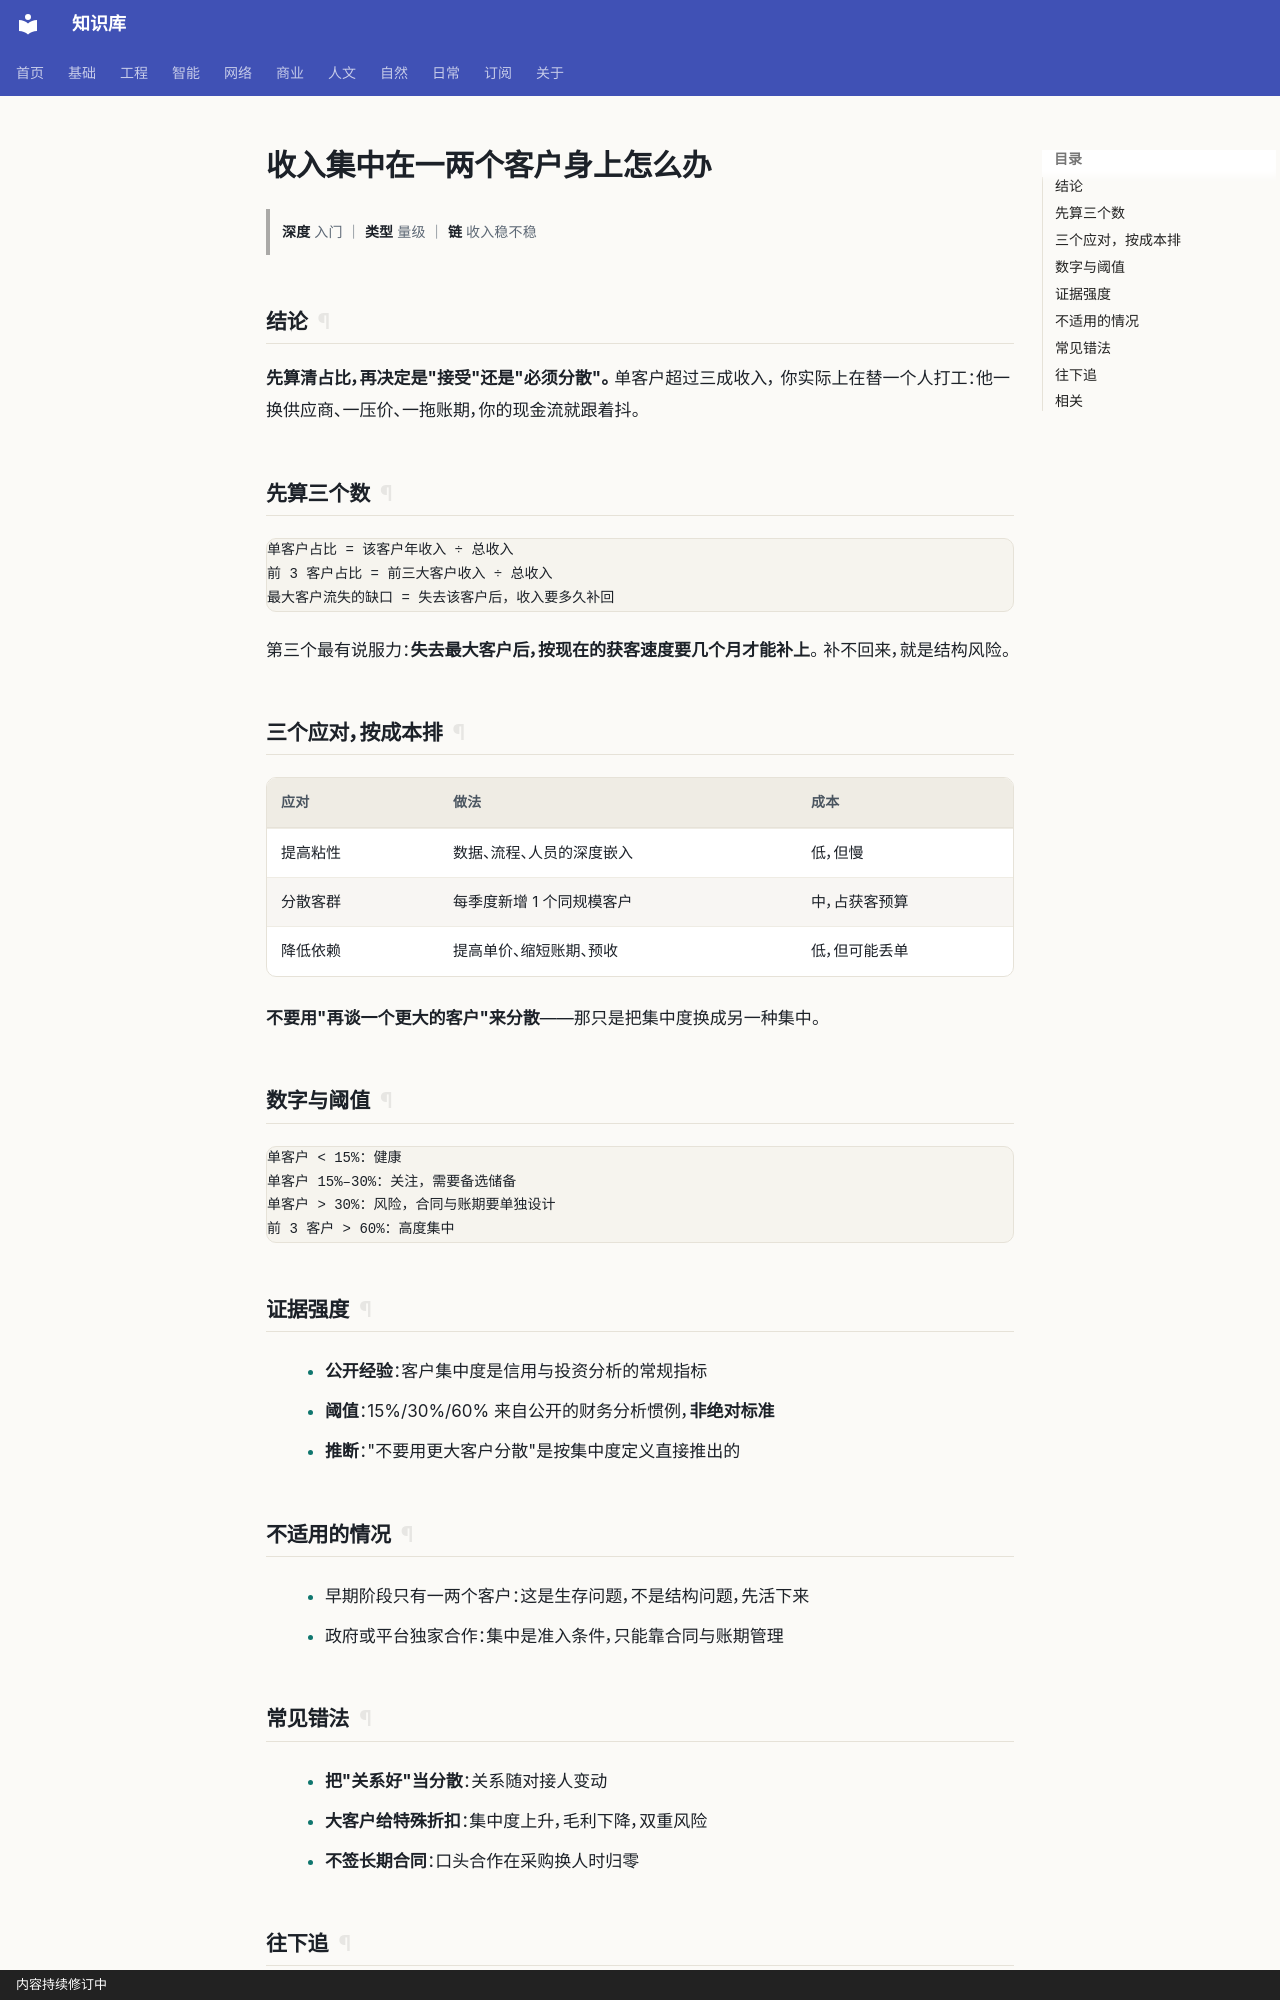

repository: gh503/kb · page: 商业/单位经济/收入集中在一两个客户身上怎么办/index.html · generator: mkdocs · copyright: 内容持续修订中

# 收入集中在一两个客户身上怎么办

> **深度** 入门 ｜ **类型** 量级 ｜ **链** 收入稳不稳

## 结论

**先算清占比，再决定是"接受"还是"必须分散"。** 单客户超过三成收入，
你实际上在替一个人打工：他一换供应商、一压价、一拖账期，你的现金流就跟着抖。

## 先算三个数

```text
单客户占比 = 该客户年收入 ÷ 总收入
前 3 客户占比 = 前三大客户收入 ÷ 总收入
最大客户流失的缺口 = 失去该客户后，收入要多久补回
```

第三个最有说服力：**失去最大客户后，按现在的获客速度要几个月才能补上**。
补不回来，就是结构风险。

## 三个应对，按成本排

| 应对 | 做法 | 成本 |
| --- | --- | --- |
| 提高粘性 | 数据、流程、人员的深度嵌入 | 低，但慢 |
| 分散客群 | 每季度新增 1 个同规模客户 | 中，占获客预算 |
| 降低依赖 | 提高单价、缩短账期、预收 | 低，但可能丢单 |

**不要用"再谈一个更大的客户"来分散**——那只是把集中度换成另一种集中。

## 数字与阈值

```text
单客户 < 15%：健康
单客户 15%–30%：关注，需要备选储备
单客户 > 30%：风险，合同与账期要单独设计
前 3 客户 > 60%：高度集中
```

## 证据强度

- **公开经验**：客户集中度是信用与投资分析的常规指标
- **阈值**：15%/30%/60% 来自公开的财务分析惯例，**非绝对标准**
- **推断**："不要用更大客户分散"是按集中度定义直接推出的

## 不适用的情况

- 早期阶段只有一两个客户：这是生存问题，不是结构问题，先活下来
- 政府或平台独家合作：集中是准入条件，只能靠合同与账期管理
